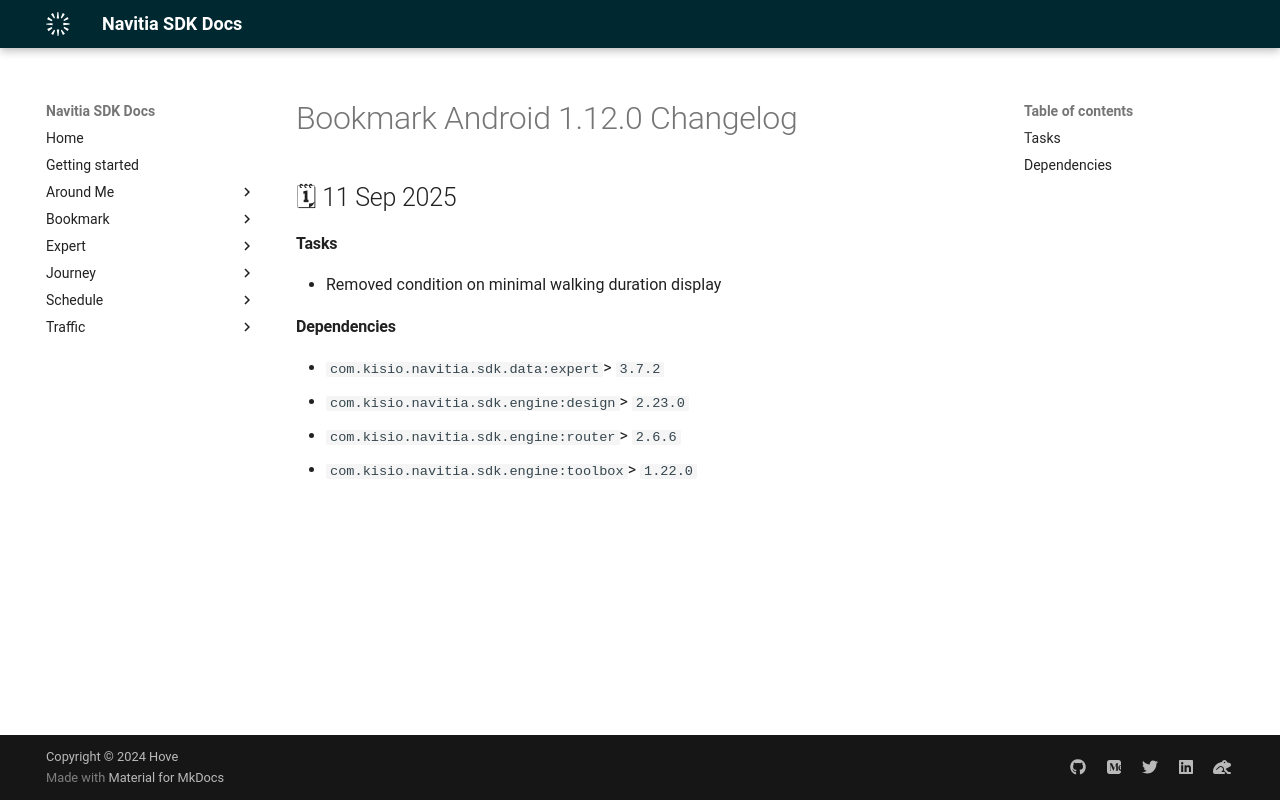

repository: hove-io/navitia_sdk_docs · page: bookmark/android/releases/1.12.0/index.html · generator: mkdocs

---
title: Bookmark Android 1.12.0 - Changelog - Navitia SDK Docs
---

# Bookmark Android 1.12.0 Changelog

<h2>🗓 11 Sep 2025</h2>

#### Tasks
- Removed condition on minimal walking duration display

#### Dependencies
- `com.kisio.navitia.sdk.data:expert`> `3.7.2`
- `com.kisio.navitia.sdk.engine:design`> `2.23.0`
- `com.kisio.navitia.sdk.engine:router`> `2.6.6`
- `com.kisio.navitia.sdk.engine:toolbox`> `1.22.0`
